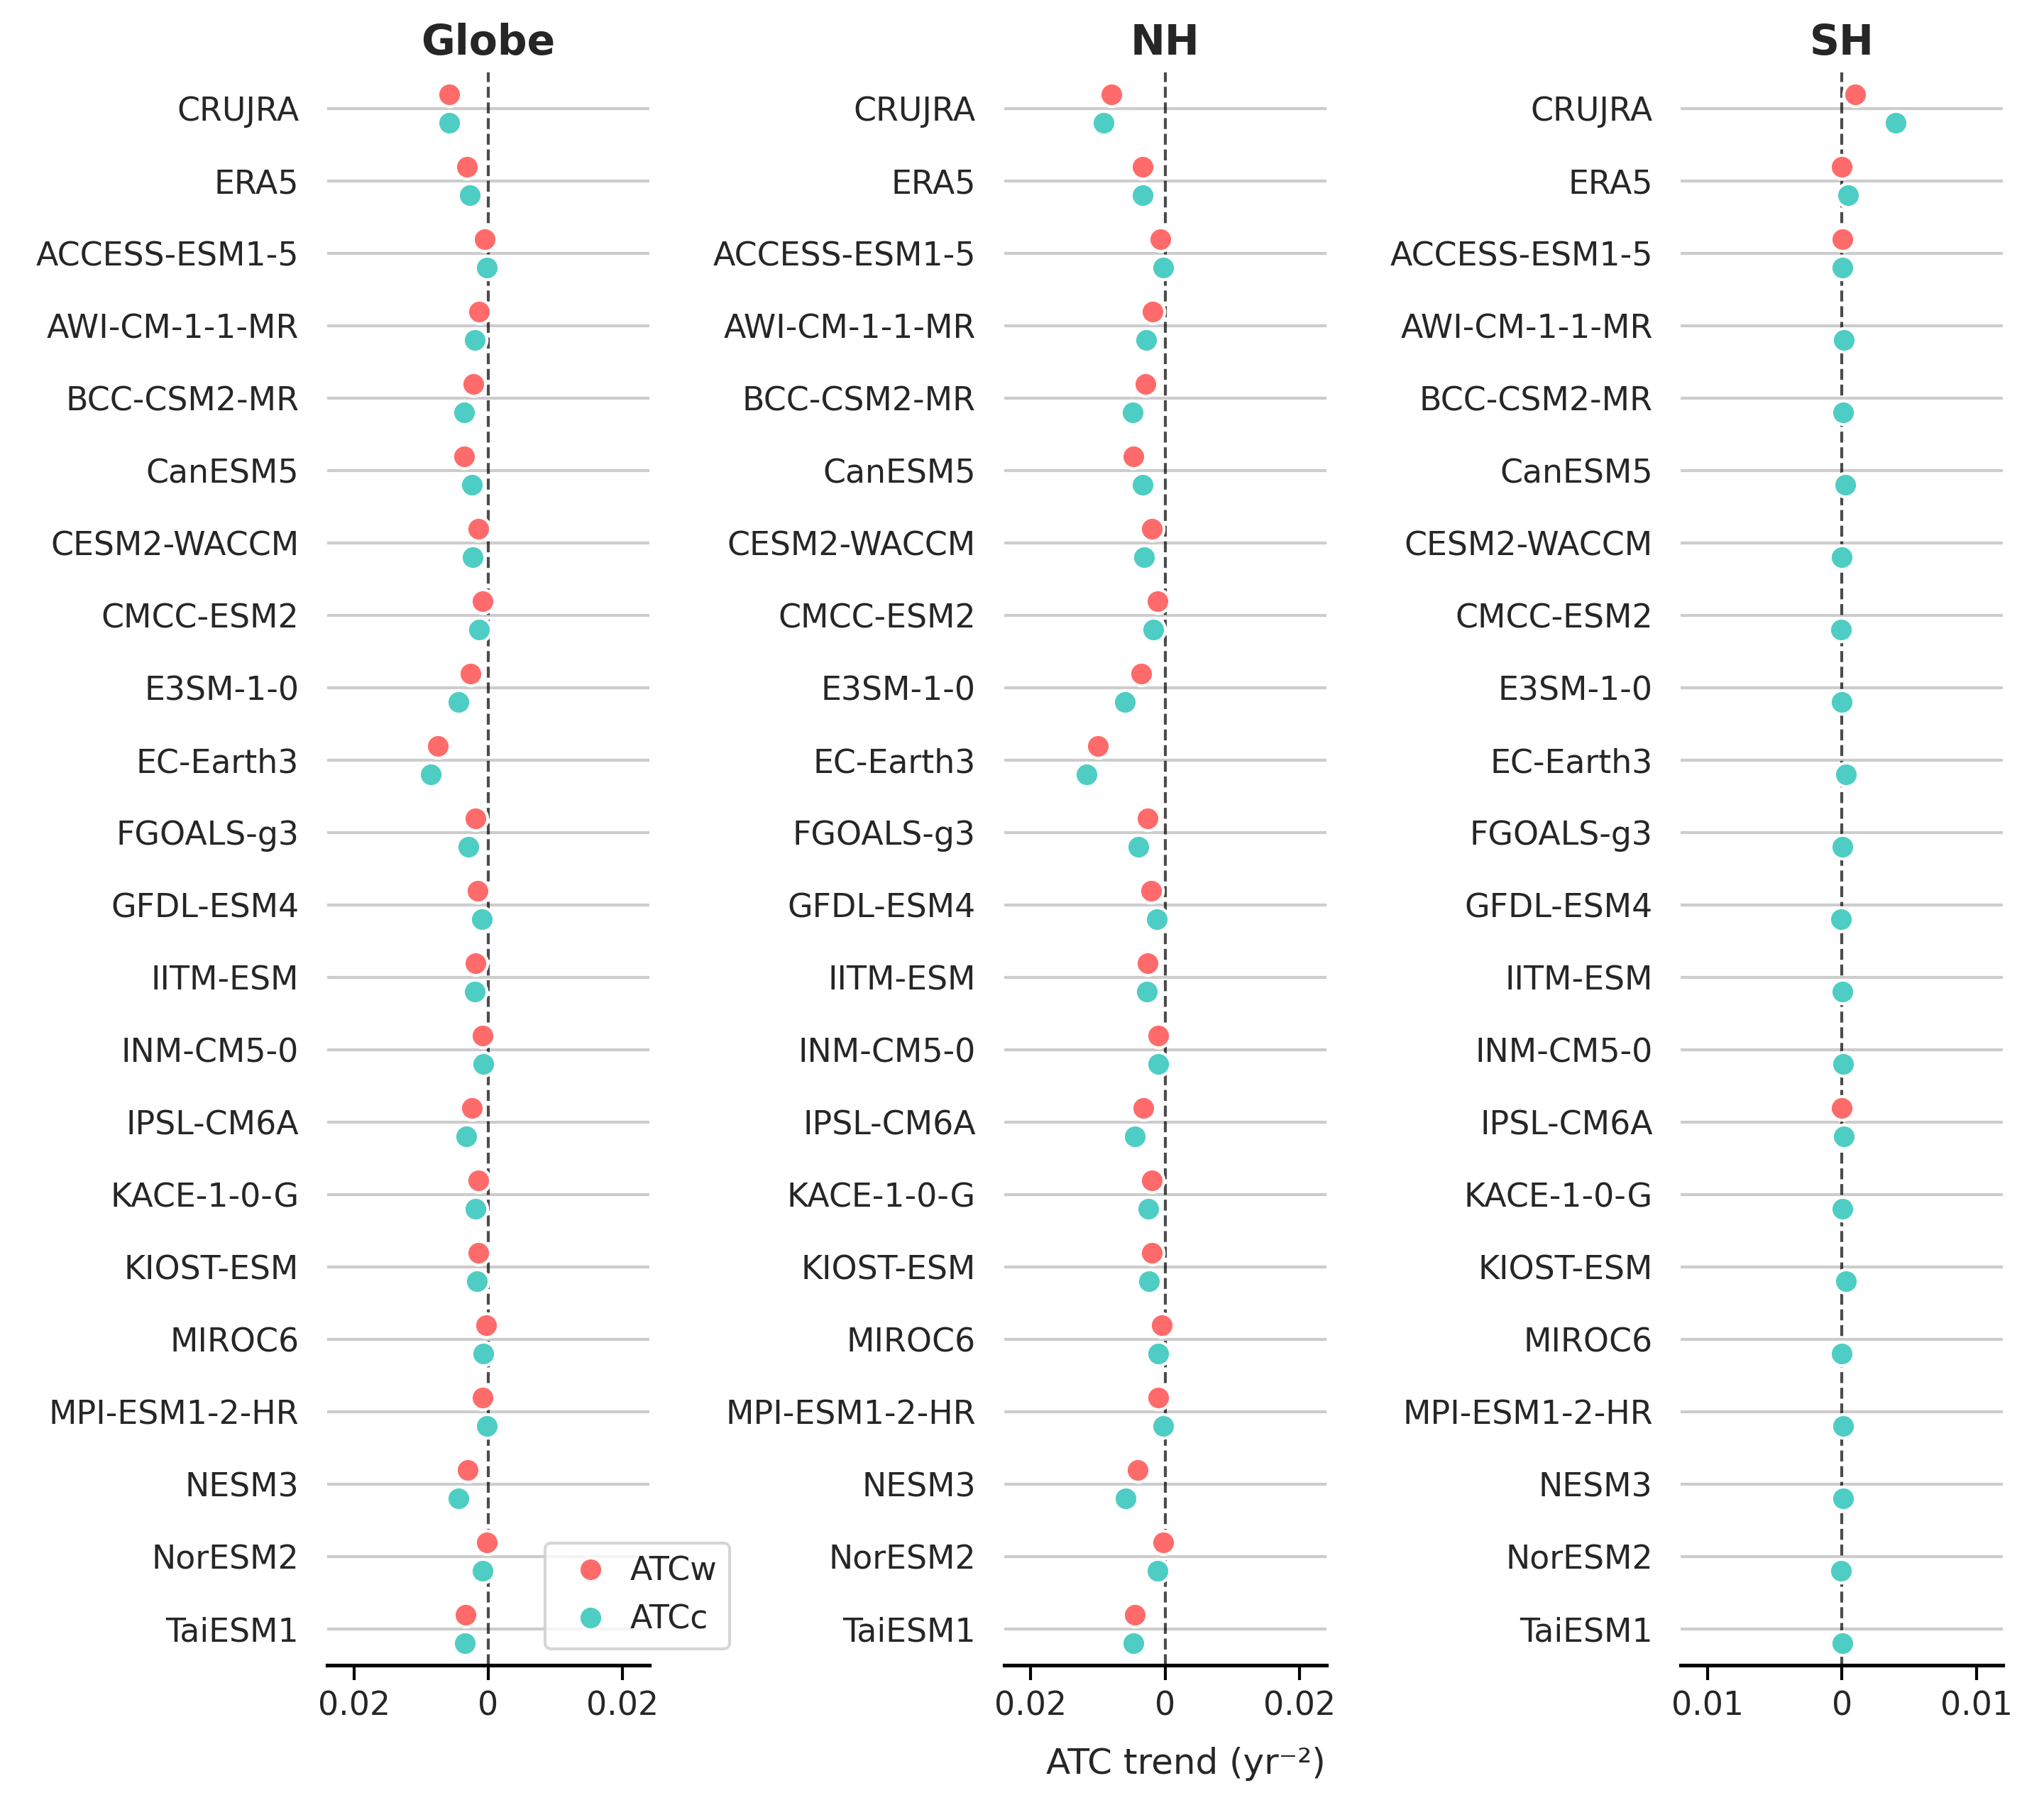

Python code for this plot:
import seaborn as sns
import pandas as pd
import matplotlib.pyplot as plt
import numpy as np
import os
import netCDF4 as nc
import warnings
warnings.filterwarnings('ignore', category=RuntimeWarning)

current_directory = os.path.dirname(os.path.abspath(__file__))


def weighted_nanstd(data, weights, lat_cond):
    mask = lat_cond
    d = data[mask, :].flatten()
    w = weights[mask, :].flatten()

    valid = ~(np.isnan(d) | np.isnan(w))# 同时剔除 data 和 weight 中任一为 NaN 的位置
    d, w = d[valid], w[valid]

    mean = np.average(d, weights=w)
    return np.sqrt(np.average((d - mean)**2, weights=w))

def weighted_nanmean(data, weights, lat_cond):
    mask = lat_cond
    d = data[mask, :].flatten()
    w = weights[mask, :].flatten()
    valid = ~(np.isnan(d) | np.isnan(w))
    d, w = d[valid], w[valid]
    return np.average(d, weights=w)

models=['CRUJRA', 'ERA5', 'ACCESS-ESM1-5','AWI-CM-1-1-MR','BCC-CSM2-MR','CanESM5','CESM2-WACCM','CMCC-ESM2','E3SM-1-0','EC-Earth3','FGOALS-g3','GFDL-ESM4',
        'IITM-ESM','INM-CM5-0','IPSL-CM6A','KACE-1-0-G','KIOST-ESM','MIROC6','MPI-ESM1-2-HR','NESM3','NorESM2','TaiESM1',]

all_data = []
for i, model in enumerate(models):
    print(model)
    print(i)
    if model=='CRUJRA':
        dataset = nc.Dataset("/data1/zxy/sudden_temp_change/CRU_JAR_tmp/ATC_trend_spatial_±10°C_1970_2020_MK.nc")
        
        ATCc_slope=dataset['T_change_down_freq_trend_slope'][:]*365
        ATCw_slope=dataset['T_change_up_freq_trend_slope'][:]*365
        ATCc_pvalue=dataset['T_change_down_freq_trend_p_value'][:]
        ATCw_pvalue=dataset['T_change_up_freq_trend_p_value'][:]

        ATCw_slope[ATCw_pvalue > 0.05] = 0
        ATCc_slope[ATCc_pvalue > 0.05] = 0
        ATCw_slope[ATCw_pvalue == 1] = np.nan
        ATCc_slope[ATCc_pvalue == 1] = np.nan
        data_area = nc.Dataset("/data1/zxy/sudden_temp_change/CRU_JAR_tmp/CRUJRA_area.nc")
        area_weight=data_area['cell_area'][:]


    elif model=='ERA5':
        dataset = nc.Dataset("/data1/zxy/sudden_temp_change/ERA5_tmp/ERA5_ATC_trend_1970_2020_mk.nc")
        ATCc_slope=dataset['T_change_down_freq_trend_slope'][:]*365
        ATCw_slope=dataset['T_change_up_freq_trend_slope'][:]*365
        ATCc_pvalue=dataset['T_change_down_freq_trend_p_value'][:]
        ATCw_pvalue=dataset['T_change_up_freq_trend_p_value'][:]

        ATCw_slope[ATCw_pvalue > 0.05] = 0
        ATCc_slope[ATCc_pvalue > 0.05] = 0
        ATCw_slope[ATCw_pvalue == 1] = np.nan
        ATCc_slope[ATCc_pvalue == 1] = np.nan

        data_area = nc.Dataset("/data1/zxy/sudden_temp_change/ERA5_tmp/ERA5_area.nc")
        area_weight=data_area['cell_area'][:]

    else:
        dataset = nc.Dataset("/data1/zxy/sudden_temp_change/CMIP6_daily_tas/"+str(model)+"/T_change_freq_"+str(model)+"_yearly_1970-2015_mk.nc")

        ATCc_slope=dataset['T_change_down_freq_trend_slope'][:]*365
        ATCw_slope=dataset['T_change_up_freq_trend_slope'][:]*365
        ATCc_pvalue=dataset['T_change_down_freq_trend_p_value'][:]
        ATCw_pvalue=dataset['T_change_up_freq_trend_p_value'][:]

        ATCw_slope[ATCw_pvalue > 0.05] = 0
        ATCc_slope[ATCc_pvalue > 0.05] = 0

        data_area = nc.Dataset("/data1/zxy/sudden_temp_change/CMIP6_daily_tas/"+str(model)+"/"+str(model)+"_area.nc")
        area_weight=data_area['cell_area'][:]

    if 'latitude' in dataset.variables:
        lat = dataset['latitude'][:]
        lon = dataset['longitude'][:]
    elif 'lat' in dataset.variables:
        lat = dataset['lat'][:]
        lon = dataset['lon'][:]

#    ATCw_slope_global=np.nanmean(ATCw_slope[lat>-60,:])
#    ATCw_slope_NH=np.nanmean(ATCw_slope[lat>0,:])
#    ATCw_slope_SH=np.nanmean(ATCw_slope[(lat<0)&(lat>-60),:])
#
#    ATCc_slope_global=np.nanmean(ATCc_slope[lat>-60,:])
#    ATCc_slope_NH=np.nanmean(ATCc_slope[lat>0,:])
#    ATCc_slope_SH=np.nanmean(ATCc_slope[(lat<0)&(lat>-60),:])

    ATCw_slope_global = weighted_nanmean(ATCw_slope, area_weight, lat > -60)
    ATCw_slope_NH     = weighted_nanmean(ATCw_slope, area_weight, lat > 0)
    ATCw_slope_SH     = weighted_nanmean(ATCw_slope, area_weight, (lat < 0) & (lat > -60))

    ATCc_slope_global = weighted_nanmean(ATCc_slope, area_weight, lat > -60)
    ATCc_slope_NH     = weighted_nanmean(ATCc_slope, area_weight, lat > 0)
    ATCc_slope_SH     = weighted_nanmean(ATCc_slope, area_weight, (lat > -60) & (lat < 0))


    all_data.extend([
            {'Model': model, 'Region': 'Globe', 'ATC_Type': 'ATCw', 'Value': ATCw_slope_global},
            {'Model': model, 'Region': 'Globe', 'ATC_Type': 'ATCc', 'Value': ATCc_slope_global},
            {'Model': model, 'Region': 'NH'    , 'ATC_Type': 'ATCw', 'Value': ATCw_slope_NH},
            {'Model': model, 'Region': 'NH'    , 'ATC_Type': 'ATCc', 'Value': ATCc_slope_NH},
            {'Model': model, 'Region': 'SH'    , 'ATC_Type': 'ATCw', 'Value': ATCw_slope_SH},
            {'Model': model, 'Region': 'SH'    , 'ATC_Type': 'ATCc', 'Value': ATCc_slope_SH}
        ])

df = pd.DataFrame(all_data)
print(df.head(12).sort_values(['Model', 'Region']))

exclude_models = ['ISD', 'CRUJRA', 'ERA5']
df_filtered = df[~df['Model'].isin(exclude_models)]

cmip6_avg = df_filtered.groupby(['Region', 'ATC_Type'], as_index=False)['Value'].mean()
cmip6_avg['Model'] = 'CMIP6'
print(cmip6_avg)

sns.set_theme(style="whitegrid")

# 创建更结构化的数据（每个模型作为一列，每个区域作为一行）
# 先创建数据透视表
df_pivot = df.pivot_table(index='Model', columns=['Region', 'ATC_Type'], values='Value').reset_index()

# 为每个区域创建单独的DataFrame
regions_data = {}
for region in ['Globe', 'NH', 'SH']:
    region_df = df[df['Region'] == region]
    regions_data[region] = region_df.pivot(index='Model', columns='ATC_Type', values='Value').reset_index()
    regions_data[region]['Region'] = region

# 合并数据
combined_df = pd.concat([regions_data[r] for r in ['Globe', 'NH', 'SH']])

# 创建图形 - 类似原示例的布局
fig, axes = plt.subplots(1, 3, figsize=(9.6, 8.5))#figsize=(width, height)

for idx, region in enumerate(['Globe', 'NH', 'SH']):
    ax = axes[idx]

    region_data = combined_df[combined_df['Region'] == region]

    # 将数据转换为长格式用于当前区域
    region_long = region_data.melt(id_vars=['Model', 'Region'], value_vars=['ATCw', 'ATCc'], var_name='ATC_Type', value_name='Value')
    region_long = region_long[region_long['Value'] != 0]

    # 创建点图
    sns.stripplot(data=region_long, x='Value', y='Model',
                  hue='ATC_Type', order=models,
                  size=8, orient='h', jitter=False,
                  palette={'ATCc': '#4ECDC4', 'ATCw': '#FF6B6B'},
                  linewidth=1, edgecolor='w', dodge=True, ax=ax)

    ax.set_title(f'{region}', fontsize=14, fontweight='bold')
    ax.set_xlabel('')
    ax.set_ylabel('' if idx == 0 else '')
    ax.tick_params(axis='x', which='both', length=5, width=1, color='black', bottom=True)
    ax.spines['bottom'].set_color('black')

    ax.xaxis.grid(False)
    ax.yaxis.grid(True)
    ax.axvline(x=0, color='black', linestyle='--', linewidth=1, alpha=0.7)
    if idx==2:
        ticks  = [-0.01, 0, 0.01]
        ax.set_xlim(-0.012, 0.012)
        ax.set_xticks(ticks)
        ax.set_xticklabels([f'{t:.2f}'.replace('-0', '0') if t != 0 else '0' for t in ticks])
    else:
        ticks  = [-0.02, 0, 0.02]
        ax.set_xlim(-0.024, 0.024)
        ax.set_xticks(ticks)
        ax.set_xticklabels([f'{t:.2f}'.replace('-0', '0') if t != 0 else '0' for t in ticks])

    if idx > 0:
        ax.legend_.remove()
    else:
        ax.legend(loc='lower right',handletextpad=0.2, bbox_to_anchor=(1.3, 0))

fig.text(0.58, 0.02, 'ATC trend (yr⁻²)', ha='center', fontsize=12)

plt.subplots_adjust(left=0.16, right=0.98, bottom=0.08 , top=0.96,wspace=1.1,)

sns.despine(left=True, bottom=False)
script_name = os.path.splitext(os.path.basename(__file__))[0]
fig.savefig(str(current_directory)+f"/{script_name}.png", dpi=300)
#plt.show()
